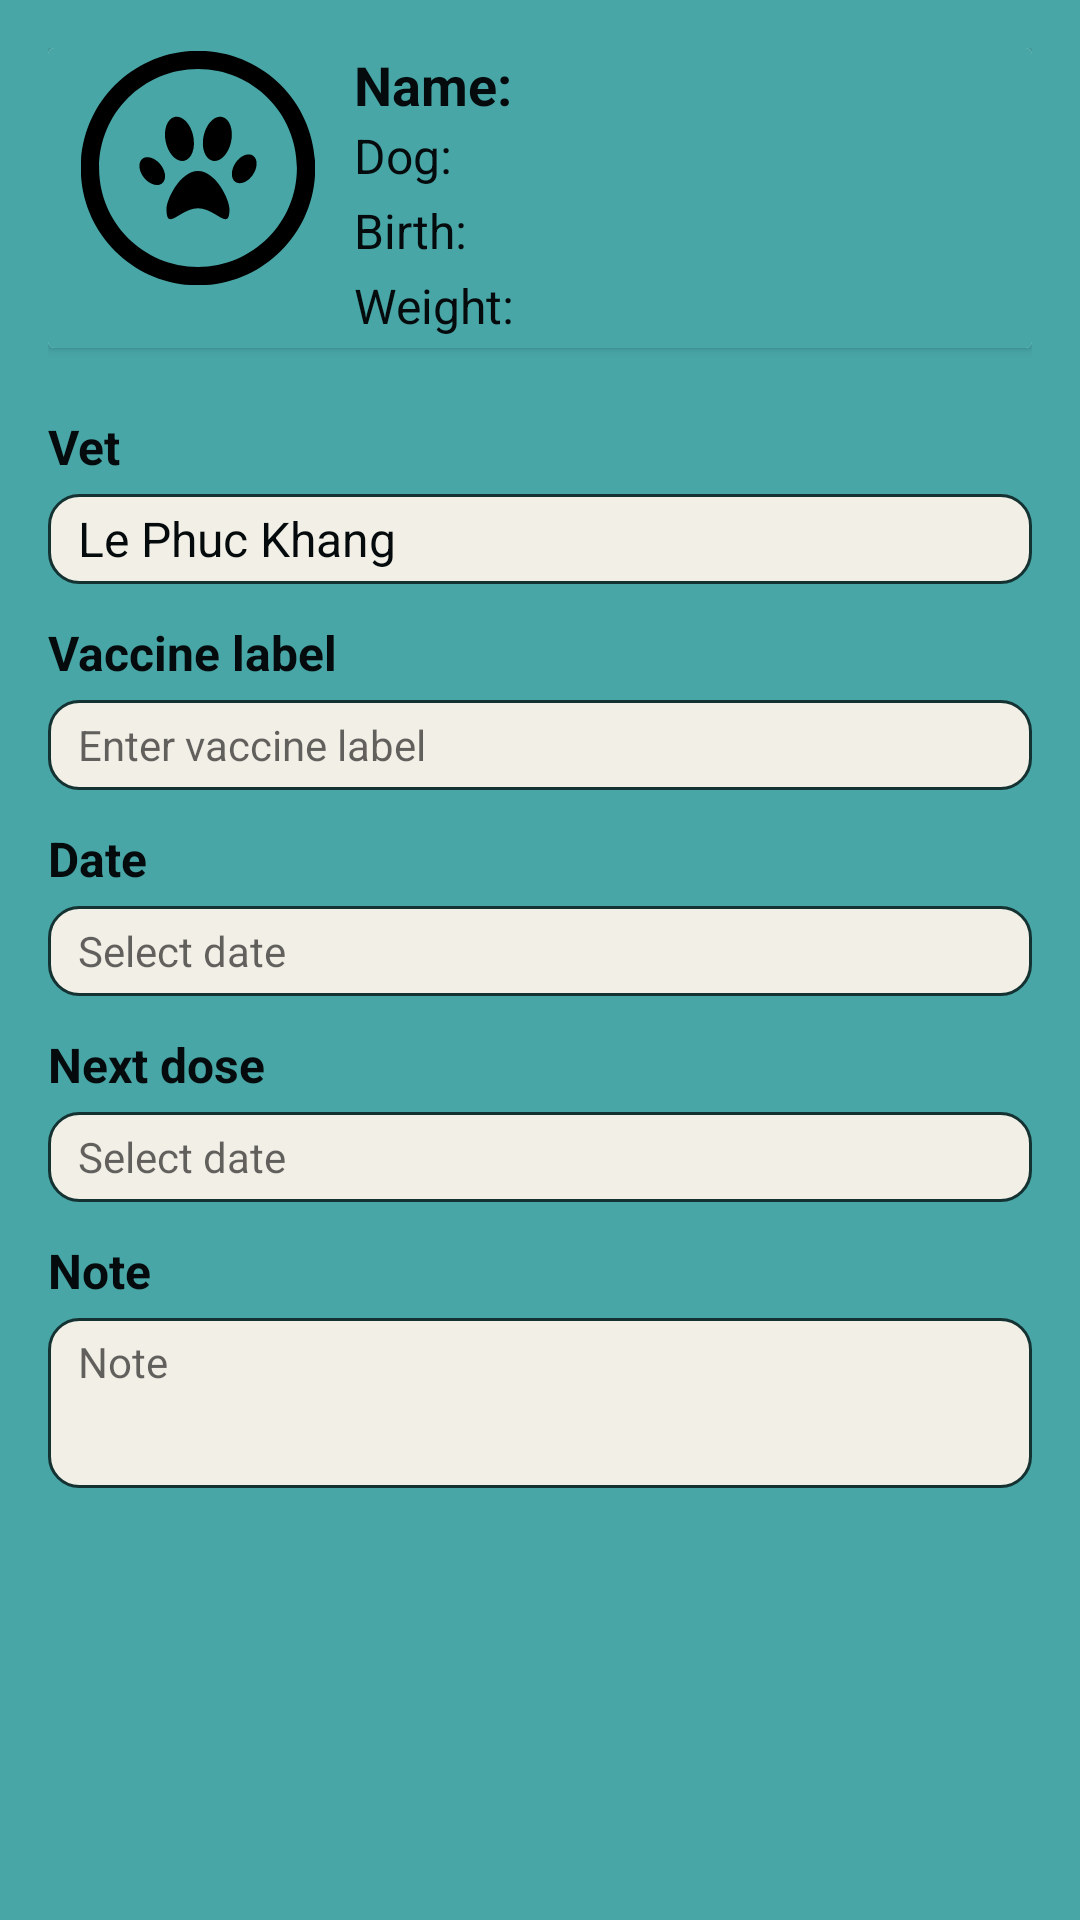

Android layout source for this screen:
<!-- AndroidManifest.xml: application theme Theme.PetCareMobileForStaff -->
<!-- res/layout/fragment_vaccine_record_detail.xml -->
<?xml version="1.0" encoding="utf-8"?>
<ScrollView xmlns:android="http://schemas.android.com/apk/res/android"
    android:id="@+id/scrollView"
    android:layout_width="match_parent"
    android:layout_height="match_parent"
    android:background="@color/background"
    android:padding="16dp">

    <LinearLayout
        android:id="@+id/prescriptionContainer"
        android:layout_width="match_parent"
        android:layout_height="wrap_content"
        android:orientation="vertical">

        <androidx.cardview.widget.CardView
            android:layout_width="match_parent"
            android:layout_height="wrap_content"
            android:layout_marginBottom="10dp"
            android:elevation="4dp"
            android:padding="10dp">

            <RelativeLayout
                android:layout_width="match_parent"
                android:layout_height="100dp"
                android:background="@color/background">

                <FrameLayout
                    android:id="@+id/image"
                    android:layout_width="80dp"
                    android:layout_height="80dp"
                    android:layout_marginStart="10dp"
                    android:background="@drawable/draw_image_view"
                    android:clipToOutline="true"
                    android:padding="1dp">

                    <ImageView
                        android:id="@+id/petImage"
                        android:layout_width="match_parent"
                        android:layout_height="match_parent"
                        android:background="@drawable/draw_round_only"
                        android:clipToOutline="true"
                        android:scaleType="fitCenter"
                        android:src="@drawable/ic_animal" />
                </FrameLayout>

                <LinearLayout
                    android:layout_width="wrap_content"
                    android:layout_height="100dp"
                    android:layout_marginStart="12dp"
                    android:layout_toEndOf="@id/image"
                    android:orientation="vertical">

                    <TextView
                        android:id="@+id/petName"
                        android:layout_width="wrap_content"
                        android:layout_height="0dp"
                        android:layout_weight="1"
                        android:text="Name:"
                        android:textColor="@color/txt_normal"
                        android:textSize="18sp"
                        android:textStyle="bold" />

                    <TextView
                        android:id="@+id/petSpecies"
                        android:layout_width="wrap_content"
                        android:layout_height="0dp"
                        android:layout_weight="1"
                        android:text="Dog:"
                        android:textColor="@color/txt_normal"
                        android:textSize="16sp" />

                    <TextView
                        android:id="@+id/petBirth"
                        android:layout_width="wrap_content"
                        android:layout_height="0dp"
                        android:layout_weight="1"
                        android:text="Birth:"
                        android:textColor="@color/txt_normal"
                        android:textSize="16sp" />

                    <TextView
                        android:id="@+id/petWeight"
                        android:layout_width="wrap_content"
                        android:layout_height="0dp"
                        android:layout_weight="1"
                        android:text="Weight:"
                        android:textColor="@color/txt_normal"
                        android:textSize="16sp" />
                </LinearLayout>
            </RelativeLayout>
        </androidx.cardview.widget.CardView>

        
        <TextView
            android:layout_width="wrap_content"
            android:layout_height="wrap_content"
            android:layout_marginTop="12dp"
            android:layout_marginBottom="5dp"
            android:text="Vet"
            android:textColor="@color/txt_normal"
            android:textSize="16sp"
            android:textStyle="bold" />

        <TextView
            android:id="@+id/vetName"
            android:layout_width="match_parent"
            android:layout_height="30dp"
            android:background="@drawable/draw_edit_text"
            android:focusable="false"
            android:gravity="center|start"
            android:paddingHorizontal="10dp"
            android:text="Le Phuc Khang"
            android:textColor="@color/txt_input"
            android:textSize="16sp" />

        
        <TextView
            android:layout_width="wrap_content"
            android:layout_height="wrap_content"
            android:layout_marginTop="12dp"
            android:layout_marginBottom="5dp"
            android:text="Vaccine label"
            android:textColor="@color/txt_input"
            android:textSize="16sp"
            android:textStyle="bold" />

        <TextView
            android:id="@+id/etLabel"
            android:layout_width="match_parent"
            android:layout_height="30dp"
            android:background="@drawable/draw_edit_text"
            android:gravity="center|start"
            android:hint="Enter vaccine label"
            android:paddingHorizontal="10dp"
            android:textColor="@color/txt_input" />

        
        <TextView
            android:layout_width="wrap_content"
            android:layout_height="wrap_content"
            android:layout_marginTop="12dp"
            android:layout_marginBottom="5dp"
            android:text="Date"
            android:textColor="@color/txt_normal"
            android:textSize="16sp"
            android:textStyle="bold" />

        <TextView
            android:id="@+id/etDate"
            android:layout_width="match_parent"
            android:layout_height="30dp"
            android:background="@drawable/draw_edit_text"
            android:drawableEnd="@drawable/ic_calendar"
            android:focusable="false"
            android:gravity="center|start"
            android:hint="Select date"
            android:inputType="date"
            android:paddingHorizontal="10dp"
            android:textColor="@color/txt_input" />

        
        <TextView
            android:layout_width="wrap_content"
            android:layout_height="wrap_content"
            android:layout_marginTop="12dp"
            android:layout_marginBottom="5dp"
            android:text="Next dose"
            android:textColor="@color/txt_normal"
            android:textSize="16sp"
            android:textStyle="bold" />

        <TextView
            android:id="@+id/etNextDose"
            android:layout_width="match_parent"
            android:layout_height="30dp"
            android:background="@drawable/draw_edit_text"
            android:drawableEnd="@drawable/ic_calendar"
            android:focusable="false"
            android:gravity="center|start"
            android:hint="Select date"
            android:inputType="date"
            android:paddingHorizontal="10dp"
            android:textColor="@color/txt_input" />

        
        <TextView
            android:layout_width="wrap_content"
            android:layout_height="wrap_content"
            android:layout_marginTop="12dp"
            android:layout_marginBottom="5dp"
            android:text="Note"
            android:textColor="@color/txt_normal"
            android:textSize="16sp"
            android:textStyle="bold" />

        <TextView
            android:id="@+id/etNote"
            android:layout_width="match_parent"
            android:layout_height="wrap_content"
            android:background="@drawable/draw_edit_text"
            android:gravity="top"
            android:hint="Note"
            android:inputType="textMultiLine"
            android:minLines="3"
            android:paddingHorizontal="10dp"
            android:paddingTop="5dp"
            android:textColor="@color/txt_input" />
    </LinearLayout>
</ScrollView>
<!-- resources referenced by this layout -->
<resources>
  <color name="background">#48A6A7</color>
  <color name="txt_input">#050B0C</color>
  <color name="txt_normal">#050B0C</color>
  <!-- drawable draw_edit_text (drawable) -->
  <?xml version="1.0" encoding="utf-8"?>
  <shape xmlns:android="http://schemas.android.com/apk/res/android" android:shape="rectangle">
      <corners android:radius="10dp"/>
      <solid android:color="@color/bg_edit_text"/>
      <size android:height="30dp"/>
      <stroke android:color="@color/txt_stroke" android:width="1dp"/>
      <padding android:top="0dp" android:bottom="0dp"/>
  </shape>
  <!-- drawable draw_image_view (drawable-night) -->
  <?xml version="1.0" encoding="utf-8"?>
  <shape xmlns:android="http://schemas.android.com/apk/res/android" android:shape="rectangle">
      <corners android:radius="20dp"/>
      <stroke android:width="1dp" android:color="@color/txt_stroke"/>
  </shape>
  <!-- drawable draw_round_only (drawable) -->
  <shape xmlns:android="http://schemas.android.com/apk/res/android"
      android:shape="rectangle">
      <corners android:radius="19dp"/>
  </shape>
  <!-- drawable ic_calendar (drawable-night) -->
  <vector xmlns:android="http://schemas.android.com/apk/res/android" android:height="24dp" android:tint="#FACAAA" android:viewportHeight="24" android:viewportWidth="24" android:width="24dp">
        
      <path android:fillColor="@android:color/white" android:pathData="M19,4h-1V2h-2v2H8V2H6v2H5C3.89,4 3.01,4.9 3.01,6L3,20c0,1.1 0.89,2 2,2h14c1.1,0 2,-0.9 2,-2V6C21,4.9 20.1,4 19,4zM19,20H5V10h14V20zM9,14H7v-2h2V14zM13,14h-2v-2h2V14zM17,14h-2v-2h2V14zM9,18H7v-2h2V18zM13,18h-2v-2h2V18zM17,18h-2v-2h2V18z"/>
      
  </vector>
  <style name="Theme.PetCareMobileForStaff" parent="Base.Theme.PetCareMobileForStaff" />
  <color name="bg_edit_text">#F2EFE7</color>
  <color name="txt_stroke">#153232</color>
  <style name="Base.Theme.PetCareMobileForStaff" parent="Theme.MaterialComponents.Light.NoActionBar">
          
          <item name="colorPrimary">@color/colorPrimary</item>
          <item name="colorPrimaryVariant">@color/colorPrimaryDark</item>
          <item name="colorOnPrimary">@android:color/white</item>
  
          <item name="colorSecondary">@color/colorAccent</item>
          <item name="colorOnSecondary">@android:color/white</item>
  
          
          <item name="android:colorControlHighlight">?attr/colorPrimary</item>
  
          
          <item name="materialButtonStyle">@style/NoTintButtonStyle</item>
  
          
          <item name="floatingActionButtonStyle">@style/NoTintFABStyle</item>
      </style>
  <color name="colorPrimary">#4CAF50</color>
  <color name="colorPrimaryDark">#388E3C</color>
  <color name="colorAccent">#FF9800</color>
  <style name="NoTintButtonStyle" parent="Widget.MaterialComponents.Button">
          <item name="backgroundTint">@null</item>
          <item name="rippleColor">?attr/colorPrimary</item>
          <item name="android:textColor">@color/primaryText</item>
      </style>
  <style name="NoTintFABStyle" parent="Widget.MaterialComponents.FloatingActionButton">
          <item name="backgroundTint">@android:color/transparent</item>
          <item name="rippleColor">?attr/colorPrimary</item>
          <item name="elevation">6dp</item>
          <item name="pressedTranslationZ">12dp</item>
      </style>
  <color name="primaryText">#212121</color>
</resources>
